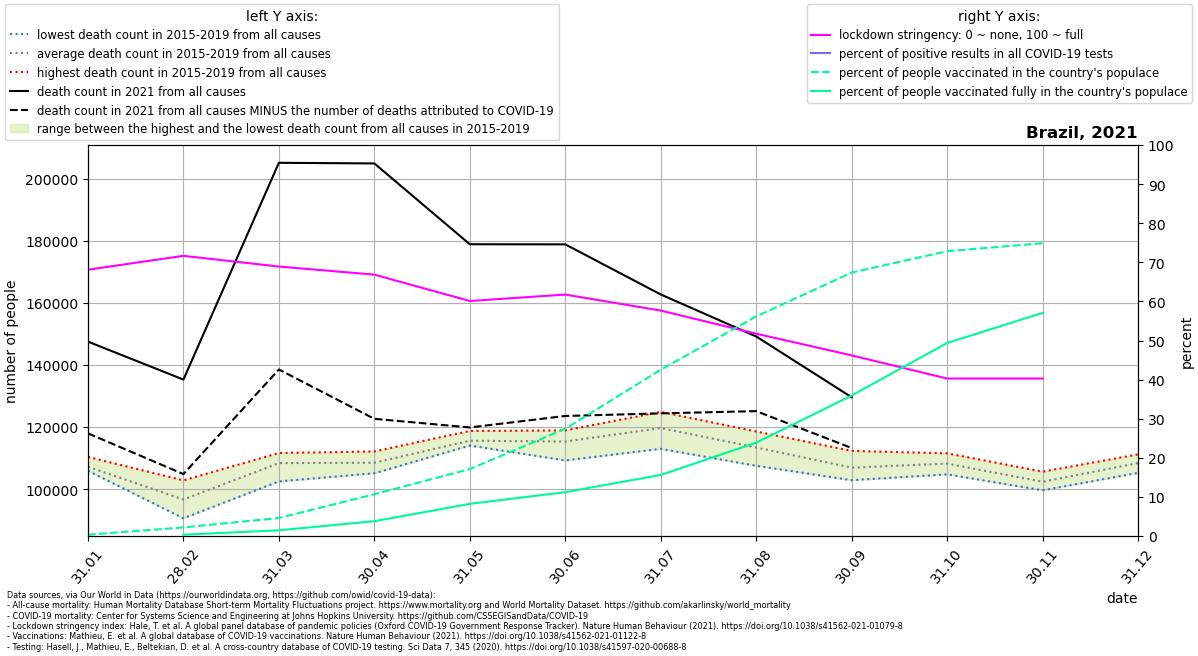

Data behind this chart, as committed beside it:
location, date, time, time_unit, deaths_2010_all_ages, deaths_2011_all_ages, deaths_2012_all_ages, deaths_2013_all_ages, deaths_2014_all_ages, deaths_2015_all_ages, deaths_2016_all_ages, deaths_2017_all_ages, deaths_2018_all_ages, deaths_2019_all_ages, deaths_2020_all_ages, deaths_2021_all_ages, new_deaths, new_cases_smoothed, new_tests_smoothed, stringency_index, people_vaccinated, people_fully_vaccinated, population, positive_test_percent
Brazil, 2021-01-31, 1, monthly, , , , , , 106695, 106199, 105899, 106838, 110373, 113395, 147510, 29555, 48840, , 68.12, 707724, , 213993441, 
Brazil, 2021-02-28, 2, monthly, , , , , , 90612, 102818, 97082, 94994, 97737, 106414, 135283, 30438, 47610, , 71.66, 4723093, 722445, 213993441, 
Brazil, 2021-03-31, 3, monthly, , , , , , 102473, 111631, 108850, 109390, 109549, 120185, 205111, 66573, 69300, , 68.92, 9862856, 3117699, 213993441, 
Brazil, 2021-04-30, 4, monthly, , , , , , 105114, 112127, 107063, 107849, 110370, 125923, 204906, 82266, 64290, , 66.85, 22867921, 8125332, 213993441, 
Brazil, 2021-05-31, 5, monthly, , , , , , 114042, 115315, 114774, 115068, 118737, 156908, 178877, 59010, 62232, , 60.11, 36649436, 17601666, 213993441, 
Brazil, 2021-06-30, 6, monthly, , , , , , 109240, 117216, 114324, 116967, 118911, 142885, 178836, 55275, 67416, , 61.76, 58684725, 23997213, 213993441, 
Brazil, 2021-07-31, 7, monthly, , , , , , 112975, 118151, 122610, 119675, 124885, 147571, 162700, 38304, 44642, , 57.66, 91027978, 33443758, 213993441, 
Brazil, 2021-08-31, 8, monthly, , , , , , 107510, 111120, 114698, 115169, 118568, 143383, 149166, 24043, 29703, , 51.75, 120205228, 51091051, 213993441, 
Brazil, 2021-09-30, 9, monthly, , , , , , 103152, 102873, 107336, 108897, 112312, 128972, 129581, 16336, 16768, , 46.21, 144206791, 76896142, 213993441, 
Brazil, 2021-10-31, 10, monthly, , , , , , 104756, 107472, 109666, 107666, 111532, 130493, , 11075, 13100, , 40.28, 155885231, 105657130, 213993441, 
Brazil, 2021-11-30, 11, monthly, , , , , , 100873, 99625, 102390, 103328, 105635, 124326, , 1932, 10234, , 40.28, 160245653, 122113172, 213993441, 
Brazil, 2021-12-31, 12, monthly, , , , , , 106733, 105227, 107971, 110878, 111193, 141190, , , , , , , , , 
